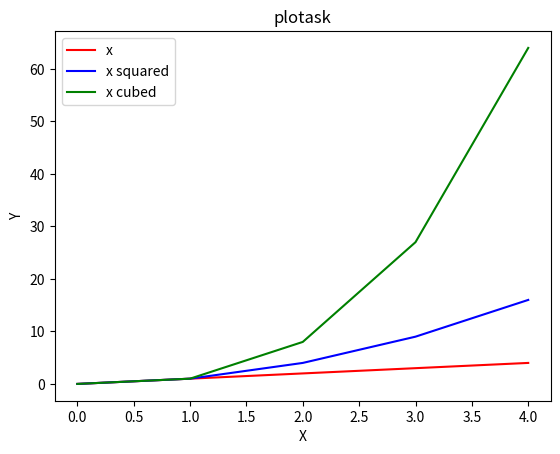

This chart was generated by the following Python code:
#plottask.py
#Author: PaulMcGrath
# displays a plot of the functions f(x)=x, g(x)=x2 and h(x)=x3 in the range [0, 4] on the one set of axes.
# in a nice looking plot

import matplotlib.pyplot as plt #imports matplotlib module renameit as "plt"

import numpy as np #imports numpy module as "np"

xpoints = np.array(range(0,5))
ypoints = xpoints  #multiply each entry by itself

#xpoints = np.array(range(0,5))
ypoints2 = xpoints * xpoints #multiply each entry by itself

#xpoints = np.array(range(0,5))
ypoints3 = xpoints * xpoints* xpoints #multiply each entry by itself

plt.plot(xpoints, ypoints, color= 'r',label = "x ")
plt.plot(xpoints, ypoints2, color= 'b',label = "x squared")
plt.plot(xpoints, ypoints3, color= 'g',label = "x cubed")

plt.title("plotask")
plt.xlabel("X")
plt.ylabel("Y")
plt.legend()

plt.show()
